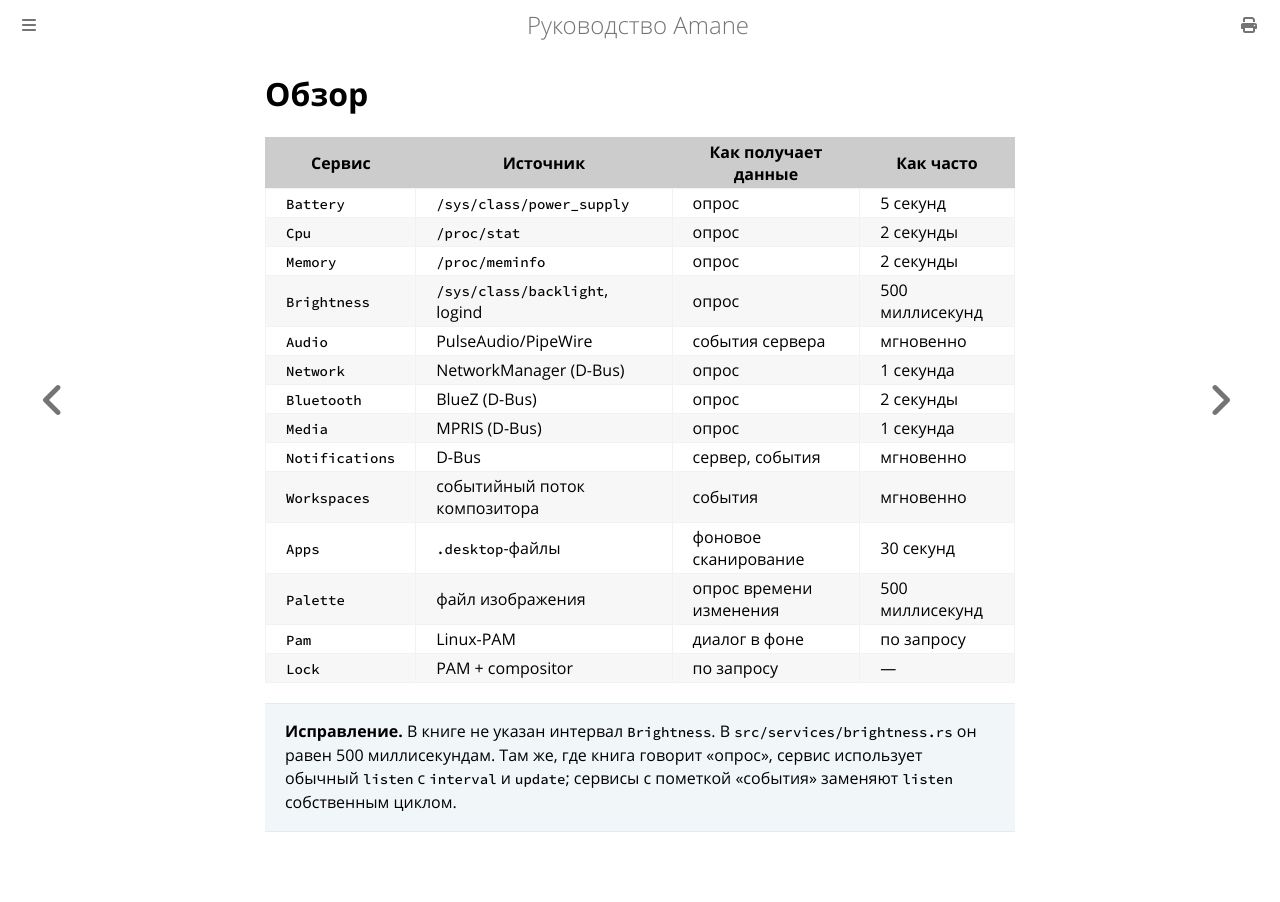

repository: wesdyqq/amane-ru · page: services-overview.html · generator: mdbook

# Обзор

| Сервис | Источник | Как получает данные | Как часто |
|---|---|---|---|
| `Battery` | `/sys/class/power_supply` | опрос | 5 секунд |
| `Cpu` | `/proc/stat` | опрос | 2 секунды |
| `Memory` | `/proc/meminfo` | опрос | 2 секунды |
| `Brightness` | `/sys/class/backlight`, logind | опрос | 500 миллисекунд |
| `Audio` | PulseAudio/PipeWire | события сервера | мгновенно |
| `Network` | NetworkManager (D-Bus) | опрос | 1 секунда |
| `Bluetooth` | BlueZ (D-Bus) | опрос | 2 секунды |
| `Media` | MPRIS (D-Bus) | опрос | 1 секунда |
| `Notifications` | D-Bus | сервер, события | мгновенно |
| `Workspaces` | событийный поток композитора | события | мгновенно |
| `Apps` | `.desktop`-файлы | фоновое сканирование | 30 секунд |
| `Palette` | файл изображения | опрос времени изменения | 500 миллисекунд |
| `Pam` | Linux-PAM | диалог в фоне | по запросу |
| `Lock` | PAM + compositor | по запросу | — |

> **Исправление.** В книге не указан интервал `Brightness`. В `src/services/brightness.rs` он равен 500 миллисекундам. Там же, где книга говорит «опрос», сервис использует обычный `listen` с `interval` и `update`; сервисы с пометкой «события» заменяют `listen` собственным циклом.
